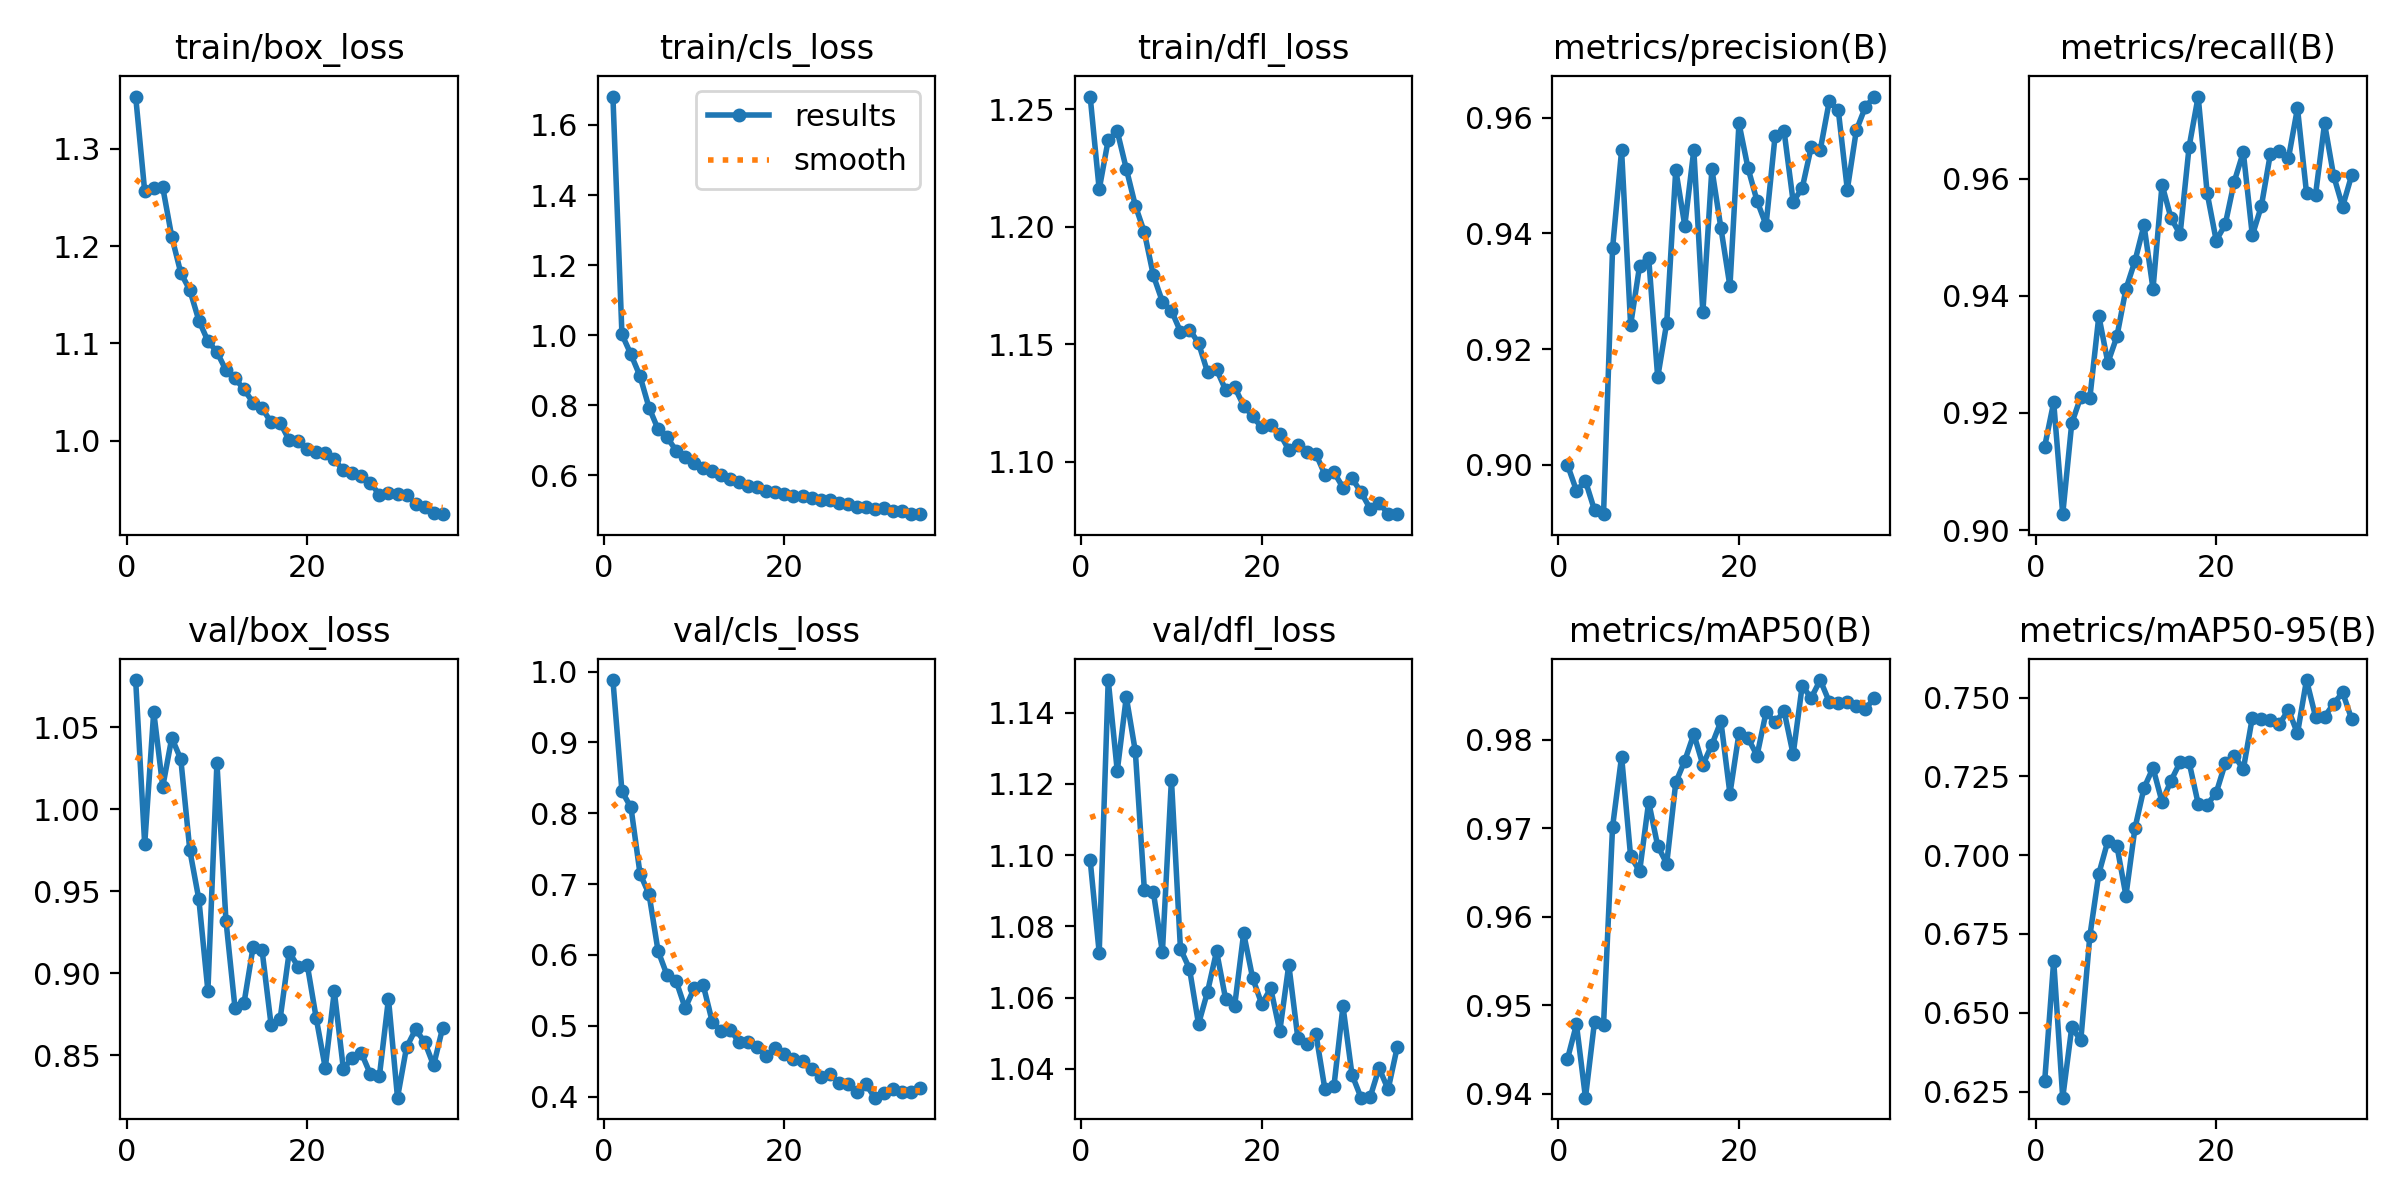

The table this chart was drawn from, first rows:
epoch, time, train/box_loss, train/cls_loss, train/dfl_loss, metrics/precision(B), metrics/recall(B), metrics/mAP50(B), metrics/mAP50-95(B), val/box_loss, val/cls_loss, val/dfl_loss, lr/pg0, lr/pg1, lr/pg2
1, 57.45, 1.354, 1.681, 1.255, 0.9, 0.9143, 0.9439, 0.6282, 1.079, 0.9882, 1.099, 0.003329, 0.003329, 0.003329
2, 114.1, 1.256, 1.002, 1.216, 0.8955, 0.9218, 0.9478, 0.6665, 0.9786, 0.831, 1.073, 0.006596, 0.006596, 0.006596
3, 165.3, 1.26, 0.9449, 1.237, 0.8972, 0.9027, 0.9395, 0.623, 1.06, 0.8082, 1.149, 0.009797, 0.009797, 0.009797
4, 214.8, 1.26, 0.883, 1.241, 0.8921, 0.9183, 0.9481, 0.6453, 1.014, 0.7148, 1.124, 0.009703, 0.009703, 0.009703
5, 263.2, 1.21, 0.793, 1.225, 0.8914, 0.9227, 0.9478, 0.6412, 1.044, 0.6857, 1.144, 0.009604, 0.009604, 0.009604
6, 315.1, 1.173, 0.7315, 1.209, 0.9374, 0.9225, 0.9702, 0.6743, 1.031, 0.6056, 1.129, 0.009505, 0.009505, 0.009505
7, 369.6, 1.155, 0.708, 1.198, 0.9544, 0.9366, 0.9781, 0.6941, 0.975, 0.5713, 1.09, 0.009406, 0.009406, 0.009406
8, 425, 1.124, 0.6705, 1.179, 0.9242, 0.9286, 0.9668, 0.7045, 0.9451, 0.5632, 1.09, 0.009307, 0.009307, 0.009307
9, 477.4, 1.103, 0.6533, 1.168, 0.9344, 0.9331, 0.9652, 0.703, 0.8893, 0.5249, 1.073, 0.009208, 0.009208, 0.009208
10, 535.8, 1.091, 0.6358, 1.164, 0.9358, 0.9412, 0.973, 0.6872, 1.029, 0.5528, 1.121, 0.009109, 0.009109, 0.009109
11, 588.2, 1.073, 0.6195, 1.155, 0.9151, 0.946, 0.968, 0.7086, 0.9321, 0.5574, 1.074, 0.00901, 0.00901, 0.00901
12, 640.6, 1.064, 0.6109, 1.156, 0.9246, 0.9521, 0.966, 0.7213, 0.879, 0.5057, 1.068, 0.008911, 0.008911, 0.008911
13, 686.7, 1.053, 0.602, 1.151, 0.951, 0.9412, 0.9752, 0.7277, 0.8819, 0.493, 1.053, 0.008812, 0.008812, 0.008812
14, 743.2, 1.039, 0.5887, 1.138, 0.9414, 0.959, 0.9777, 0.7169, 0.9158, 0.4939, 1.062, 0.008713, 0.008713, 0.008713
15, 799.2, 1.034, 0.58, 1.139, 0.9545, 0.9533, 0.9807, 0.7237, 0.914, 0.4765, 1.073, 0.008614, 0.008614, 0.008614
16, 851.6, 1.019, 0.5679, 1.131, 0.9263, 0.9506, 0.9772, 0.7295, 0.8685, 0.4767, 1.06, 0.008515, 0.008515, 0.008515
17, 908.5, 1.019, 0.5669, 1.132, 0.9512, 0.9655, 0.9795, 0.7295, 0.8723, 0.4698, 1.058, 0.008416, 0.008416, 0.008416
18, 953.8, 1.001, 0.5549, 1.124, 0.9409, 0.9741, 0.9821, 0.7164, 0.9128, 0.4573, 1.078, 0.008317, 0.008317, 0.008317
19, 1001, 0.9999, 0.5529, 1.119, 0.9308, 0.9575, 0.9739, 0.716, 0.9041, 0.4682, 1.065, 0.008218, 0.008218, 0.008218
20, 1057, 0.9914, 0.5462, 1.115, 0.9591, 0.9495, 0.9807, 0.7198, 0.9054, 0.4604, 1.058, 0.008119, 0.008119, 0.008119
21, 1112, 0.9885, 0.5396, 1.116, 0.9513, 0.9522, 0.9802, 0.7291, 0.8725, 0.453, 1.063, 0.00802, 0.00802, 0.00802
22, 1167, 0.9873, 0.5409, 1.112, 0.9456, 0.9596, 0.9782, 0.7316, 0.8423, 0.4495, 1.051, 0.007921, 0.007921, 0.007921
23, 1222, 0.9809, 0.5363, 1.105, 0.9415, 0.9646, 0.9831, 0.7272, 0.8891, 0.4393, 1.069, 0.007822, 0.007822, 0.007822
24, 1278, 0.9695, 0.5304, 1.107, 0.9569, 0.9503, 0.982, 0.7437, 0.8419, 0.4273, 1.049, 0.007723, 0.007723, 0.007723
25, 1334, 0.9665, 0.5281, 1.104, 0.9577, 0.9554, 0.9832, 0.7431, 0.8482, 0.4315, 1.047, 0.007624, 0.007624, 0.007624
26, 1389, 0.9642, 0.5198, 1.103, 0.9455, 0.9643, 0.9784, 0.7428, 0.8513, 0.4192, 1.05, 0.007525, 0.007525, 0.007525
27, 1444, 0.9565, 0.5176, 1.095, 0.9478, 0.9648, 0.9861, 0.7416, 0.8384, 0.4178, 1.034, 0.007426, 0.007426, 0.007426
28, 1495, 0.9447, 0.5097, 1.095, 0.9549, 0.9635, 0.9847, 0.7461, 0.8376, 0.4069, 1.035, 0.007327, 0.007327, 0.007327
29, 1550, 0.9468, 0.5107, 1.089, 0.9544, 0.9721, 0.9868, 0.7386, 0.8845, 0.4178, 1.058, 0.007228, 0.007228, 0.007228
30, 1605, 0.945, 0.5027, 1.093, 0.9629, 0.9576, 0.9843, 0.7556, 0.8242, 0.3984, 1.038, 0.007129, 0.007129, 0.007129
31, 1660, 0.9443, 0.506, 1.087, 0.9613, 0.9573, 0.9841, 0.744, 0.8549, 0.4054, 1.032, 0.00703, 0.00703, 0.00703
32, 1716, 0.9353, 0.4965, 1.08, 0.9476, 0.9695, 0.9842, 0.7439, 0.8658, 0.4104, 1.032, 0.006931, 0.006931, 0.006931
33, 1773, 0.9317, 0.4965, 1.083, 0.9579, 0.9606, 0.9838, 0.748, 0.8582, 0.4066, 1.04, 0.006832, 0.006832, 0.006832
34, 1830, 0.9254, 0.4888, 1.078, 0.9619, 0.9553, 0.9835, 0.7516, 0.8438, 0.4065, 1.034, 0.006733, 0.006733, 0.006733
35, 1889, 0.9245, 0.4903, 1.078, 0.9637, 0.9606, 0.9847, 0.7432, 0.8668, 0.4118, 1.046, 0.006634, 0.006634, 0.006634
